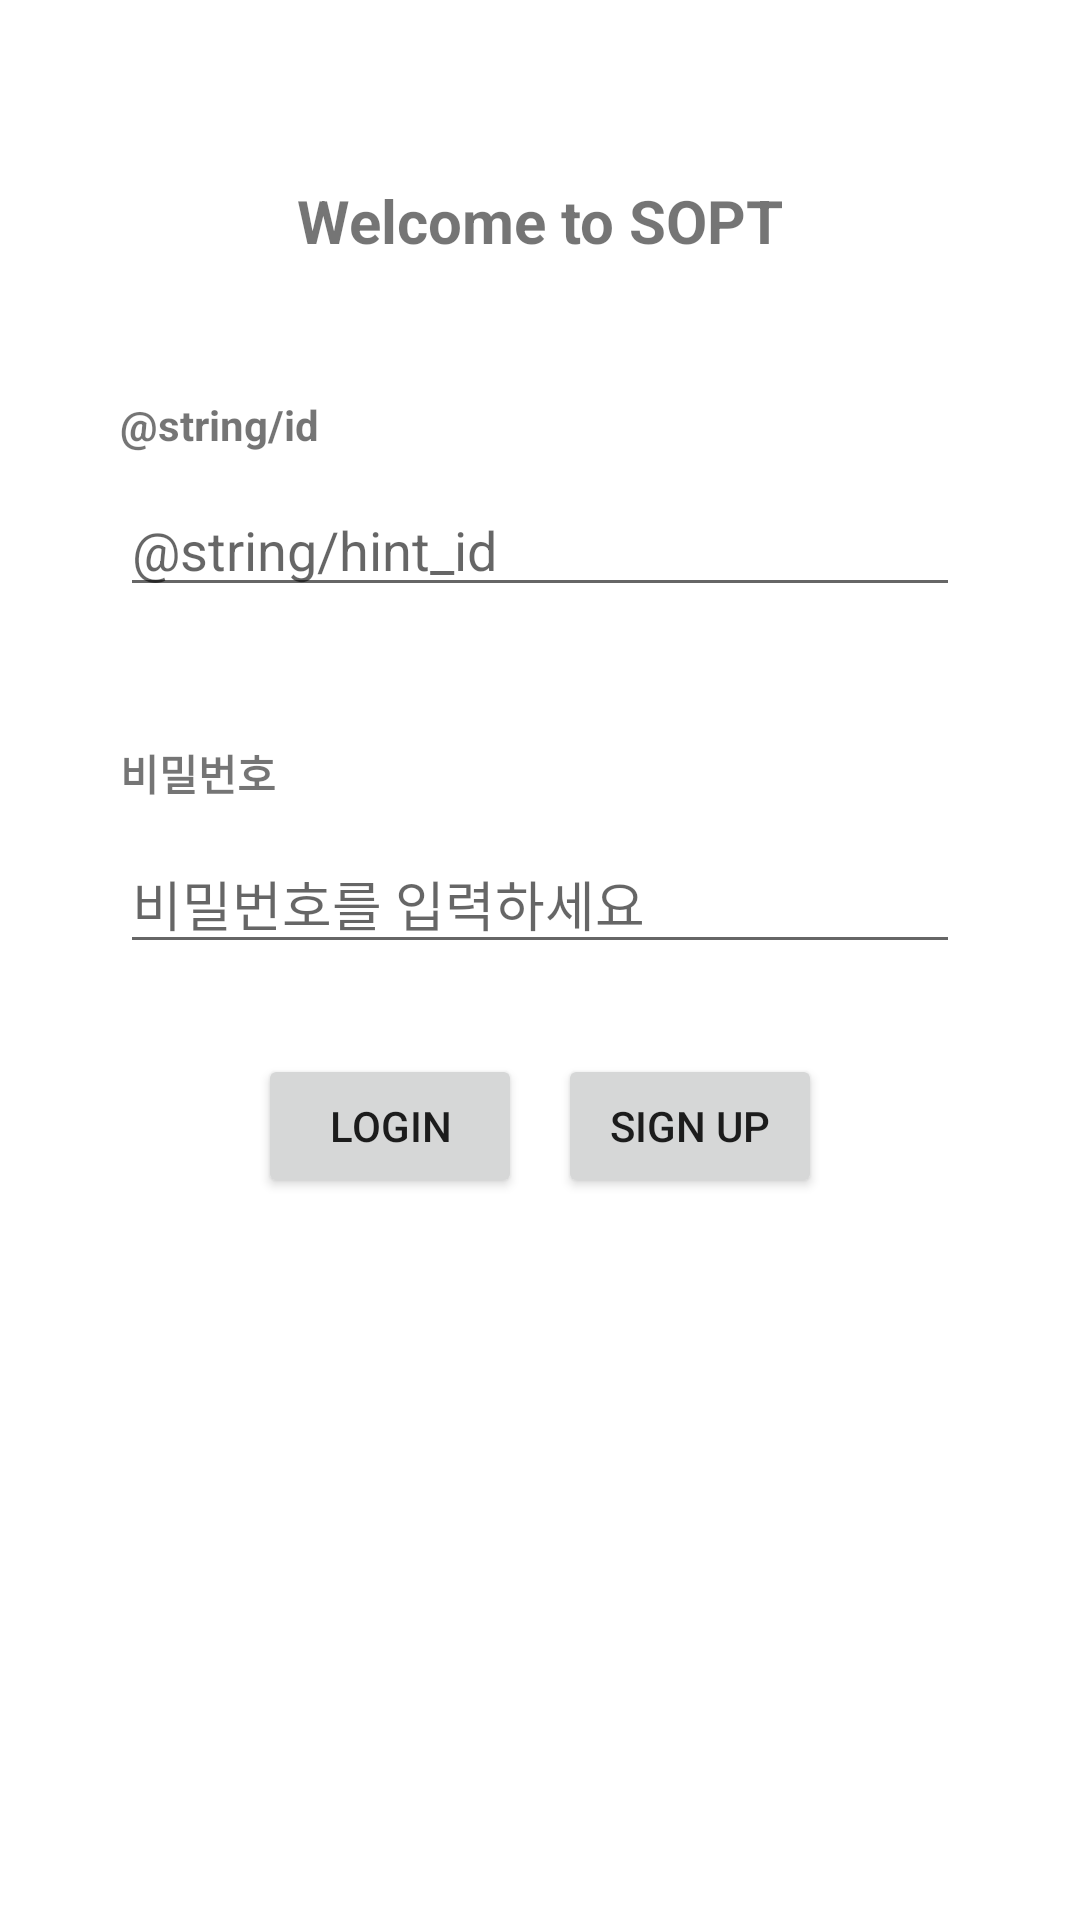

Write the Android layout XML for this screen, with the resource values it uses.
<!-- AndroidManifest.xml: application theme Theme.INSOPTAndroidPractice -->
<!-- res/layout/activity_login.xml -->
<?xml version="1.0" encoding="utf-8"?>
<androidx.constraintlayout.widget.ConstraintLayout xmlns:android="http://schemas.android.com/apk/res/android"
    android:id="@+id/layout"
    xmlns:app="http://schemas.android.com/apk/res-auto"
    xmlns:tools="http://schemas.android.com/tools"
    android:layout_width="match_parent"
    android:layout_height="match_parent"
    android:paddingHorizontal="40dp"
    tools:context=".LoginActivity">

    <TextView
        android:id="@+id/txt_title"
        android:layout_width="wrap_content"
        android:layout_height="wrap_content"
        android:text="@string/title_login"
        android:textSize="20sp"
        android:textStyle="bold"
        android:layout_marginTop="60dp"
        app:layout_constraintEnd_toEndOf="parent"
        app:layout_constraintStart_toStartOf="parent"
        app:layout_constraintTop_toTopOf="parent" />

    <TextView
        android:id="@+id/txt_id_title"
        android:layout_width="wrap_content"
        android:layout_height="wrap_content"
        android:text="@string/id"
        android:textStyle="bold"
        android:layout_marginTop="45dp"
        app:layout_constraintStart_toStartOf="parent"
        app:layout_constraintTop_toBottomOf="@id/txt_title"/>

    <EditText
        android:id="@+id/et_id"
        android:layout_width="match_parent"
        android:layout_height="wrap_content"
        android:layout_marginTop="10dp"
        android:hint="@string/hint_id"
        app:layout_constraintEnd_toEndOf="parent"
        app:layout_constraintStart_toStartOf="parent"
        app:layout_constraintTop_toBottomOf="@id/txt_id_title"
        tools:ignore="TouchTargetSizeCheck" />

    <TextView
        android:id="@+id/txt_pwd_title"
        android:layout_width="wrap_content"
        android:layout_height="wrap_content"
        android:text="@string/pwd"
        android:textStyle="bold"
        android:layout_marginTop="45dp"
        app:layout_constraintStart_toStartOf="parent"
        app:layout_constraintTop_toBottomOf="@id/et_id"/>

    <EditText
        android:id="@+id/et_pwd"
        android:layout_width="match_parent"
        android:layout_height="wrap_content"
        android:layout_marginTop="10dp"
        android:hint="@string/hint_pwd"
        android:inputType="textPassword"
        app:layout_constraintEnd_toEndOf="parent"
        app:layout_constraintStart_toStartOf="parent"
        app:layout_constraintTop_toBottomOf="@id/txt_pwd_title"
        tools:ignore="TouchTargetSizeCheck" />

    <Button
        android:id="@+id/btn_login"
        android:layout_width="wrap_content"
        android:layout_height="wrap_content"
        android:text="@string/login"
        android:paddingVertical="10dp"
        android:layout_marginTop="30dp" />

    <Button
        android:id="@+id/btn_signup"
        android:layout_width="wrap_content"
        android:layout_height="wrap_content"
        android:text="@string/signup"
        android:paddingVertical="10dp"
        android:layout_marginTop="15dp" />
    
    <androidx.constraintlayout.helper.widget.Flow
        android:id="@+id/flow_btn"
        android:orientation="horizontal"
        app:flow_horizontalGap="12dp"
        app:constraint_referenced_ids="btn_login,btn_signup"
        android:layout_width="wrap_content"
        android:layout_height="wrap_content"
        app:layout_constraintStart_toStartOf="parent"
        app:layout_constraintEnd_toEndOf="parent"
        app:layout_constraintTop_toBottomOf="@id/et_pwd"
        android:layout_marginTop="30dp"/>

</androidx.constraintlayout.widget.ConstraintLayout>
<!-- resources referenced by this layout -->
<resources>
  <string name="hint_pwd">비밀번호를 입력하세요</string>
  <string name="login">LOGIN</string>
  <string name="pwd">비밀번호</string>
  <string name="signup">SIGN UP</string>
  <string name="title_login">Welcome to SOPT</string>
  <style name="Theme.INSOPTAndroidPractice" parent="Theme.MaterialComponents.DayNight.DarkActionBar">
          
          <item name="colorPrimary">@color/grey_800</item>
          <item name="colorPrimaryVariant">@color/grey_800</item>
          <item name="colorOnPrimary">@color/white</item>
          
          <item name="colorSecondary">@color/teal_200</item>
          <item name="colorSecondaryVariant">@color/teal_700</item>
          <item name="colorOnSecondary">@color/black</item>
          
          <item name="android:statusBarColor">@color/grey_800</item>
          
          <item name="windowActionBar">false</item>
          <item name="windowNoTitle">true</item>
          
      </style>
  <color name="grey_800">#FF191919</color>
  <color name="white">#FFFFFFFF</color>
  <color name="teal_200">#FF03DAC5</color>
  <color name="teal_700">#FF018786</color>
  <color name="black">#FF000000</color>
</resources>
